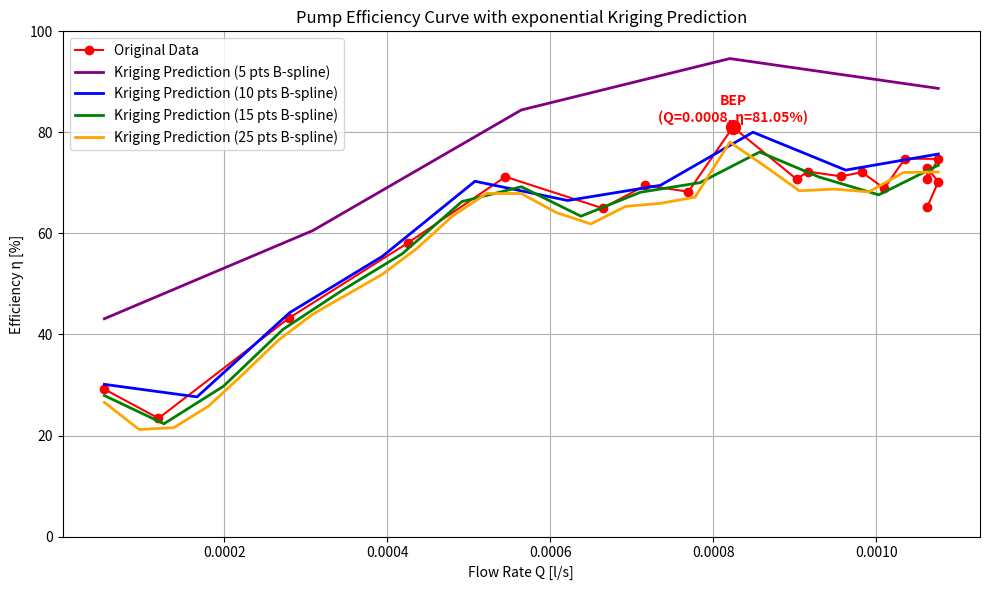

Python code for this plot:
#!/usr/bin/env python3
# -*- coding: utf-8 -*-
"""
Pump Efficiency Analysis with B-spline + Kriging Prediction

[redacted]
Date: 2025-09-26
Description:
    This script calculates pump efficiency from raw pump data and
    performs B-spline interpolation followed by 1D Ordinary Kriging
    prediction using Gaussian covariance with auto-adjusted nugget, sill, and range.
"""

import numpy as np
import pandas as pd
import matplotlib.pyplot as plt
from scipy.interpolate import make_interp_spline

# --------------------------------------------------
# Configuration
# --------------------------------------------------
RHO = 1000.0  # Water density [kg/m³]
G = 9.81      # Gravity [m/s²]

# --------------------------------------------------
# Input Data
# --------------------------------------------------
DATA = {
    "Pump Speed n [rpm]": [900] * 20,
    "Water Temperature T [°C]": [
        25.1, 25.45, 25.5, 25.3, 25.25, 25.35, 25.15, 25.2, 25.1, 25.4,
        25.45, 25.3, 25.3, 24.9, 24.95, 25.55, 25.35, 25.15, 25.2, 25.25
    ],
    "Inlet Pressure Pin [kPa]": [
        1.262, 1.262, 1.212, 0.858, 0.454, 0.0, -0.303, -0.555, -0.909, -1.262,
        -1.464, -1.767, -1.969, -2.020, -2.322, -2.423, -2.474, -2.474, -2.575, -2.575
    ],
    "Flow Rate Q [l/s]": [
        0.0527, 0.1191, 0.2793, 0.4258, 0.5449, 0.6641, 0.7168, 0.7695, 0.8242, 0.9023,
        0.9160, 0.9570, 0.9824, 1.0098, 1.0352, 1.0762, 1.0625, 1.0625, 1.0762, 1.0625
    ],
    "Inlet Velocity Vin [m/s]": [
        0.1216, 0.2747, 0.6439, 0.9817, 1.2563, 1.5310, 1.6526, 1.7742, 1.9003, 2.0804,
        2.1119, 2.2065, 2.2650, 2.3281, 2.3866, 2.4812, 2.4496, 2.4496, 2.4812, 2.4496
    ],
    "Outlet Velocity Vout [m/s]": [
        0.2192, 0.4953, 1.1612, 1.7702, 2.2655, 2.7609, 2.9801, 3.1993, 3.4267, 3.7515,
        3.8084, 3.9789, 4.0844, 4.1981, 4.3037, 4.4742, 4.4174, 4.4174, 4.4742, 4.4174
    ],
    "Elevation Head He [m]": [0.075] * 20,
    "Outlet Pressure Pout [kPa]": [
        21.48, 20.78, 19.64, 18.15, 17.17, 15.45, 14.54, 13.91, 12.77, 11.86,
        11.16, 10.25, 10.02, 9.74, 9.16, 9.04, 9.24, 9.14, 9.06, 9.06
    ],
    "Motor Torque t [Nm]": [
        0.0402, 0.1098, 0.1345, 0.1484, 0.1561, 0.2041, 0.2041, 0.2242, 0.1994, 0.2535,
        0.2473, 0.2597, 0.2674, 0.2891, 0.2736, 0.2922, 0.3061, 0.2953, 0.3138, 0.3308
    ],
}

# --------------------------------------------------
# Functions
# --------------------------------------------------
def calculate_efficiency(df):
    """Calculate pump efficiency η [%] from raw data."""
    Q = df["Flow Rate Q [l/s]"].values / 1000.0
    rpm = df["Pump Speed n [rpm]"].values
    torque = df["Motor Torque t [Nm]"].values
    p_in = df["Inlet Pressure Pin [kPa]"].values * 1000.0
    p_out = df["Outlet Pressure Pout [kPa]"].values * 1000.0
    v_in = df["Inlet Velocity Vin [m/s]"].values
    v_out = df["Outlet Velocity Vout [m/s]"].values
    he = df["Elevation Head He [m]"].values

    omega = rpm * np.pi / 30.0
    w_shaft = torque * omega

    ha = (p_out - p_in) / (RHO * G) + he + (v_out**2 - v_in**2) / (2 * G)
    w_hydraulic = RHO * G * Q * ha

    eta = np.clip((w_hydraulic / w_shaft) * 100, 0, 100)
    df["eta [%]"] = eta
    return df, Q, eta


def ordinary_kriging_1d(x_data, y_data, x_pred, nugget=0.0, sill=None, range_=None):
    """1D Ordinary Kriging prediction with Gaussian covariance and user-defined nugget, sill, range."""
    n = len(x_data)
    if sill is None:
        sill = np.var(y_data)
    if range_ is None:
        range_ = (x_data.max() - x_data.min()) * 0.1

    # Covariance matrix with nugget
    cov_matrix = np.array([
        [sill * np.exp(-abs(x_data[i] - x_data[j]) / range_) for j in range(n)]
        for i in range(n)
    ])
    cov_matrix += nugget * np.eye(n)

    # Augmented matrix for kriging weights
    cov_aug = np.zeros((n + 1, n + 1))
    cov_aug[:n, :n] = cov_matrix
    cov_aug[-1, :-1] = 1.0
    cov_aug[:-1, -1] = 1.0
    cov_aug[-1, -1] = 0.0

    y_pred = []
    for x in x_pred:
        k = np.array([sill * np.exp(-abs(x - xi) / range_) for xi in x_data])
        weights = np.linalg.solve(cov_aug, np.append(y_data, 1.0))
        y_pred.append(np.dot(weights[:-1], k))
    return np.clip(np.array(y_pred), 0, 100)


def plot_efficiency(Q, eta, q_unique, eta_unique, bep_Q, bep_eta,
                    points_list, colors, nuggets, sills, ranges):
    """Plot original efficiency and B-spline + Kriging predictions with user-defined nugget/sill/range."""
    spline_func = make_interp_spline(q_unique, eta_unique, k=3)

    plt.figure(figsize=(10, 6))
    plt.plot(Q, eta, "ro-", label="Original Data")
    plt.scatter(bep_Q, bep_eta, color="red", s=100, zorder=5)
    plt.text(bep_Q, bep_eta + 1, f"BEP\n(Q={bep_Q:.4f}, η={bep_eta:.2f}%)",
             color="red", fontweight="bold", ha="center")

    for i, n_pts in enumerate(points_list):
        q_spline = np.linspace(q_unique.min(), q_unique.max(), n_pts)
        eta_spline = spline_func(q_spline)

        # Kriging prediction with auto-adjusted nugget, sill, range
        eta_pred = ordinary_kriging_1d(
            q_spline, eta_spline, q_spline,
            nugget=nuggets[i],
            sill=sills[i],
            range_=ranges[i]
        )

        plt.plot(q_spline, eta_pred, color=colors[i], lw=2,
                 label=f"Kriging Prediction ({n_pts} pts B-spline)")

    plt.xlabel("Flow Rate Q [l/s]")
    plt.ylabel("Efficiency η [%]")
    plt.title("Pump Efficiency Curve with exponential Kriging Prediction")
    plt.ylim(0, 100)
    plt.grid(True)
    plt.legend()
    plt.tight_layout()
    plt.show()


# --------------------------------------------------
# Main Script
# --------------------------------------------------
if __name__ == "__main__":
    df = pd.DataFrame(DATA)

    # Step 1: Calculate efficiency
    df, Q, eta = calculate_efficiency(df)

    # Step 2: Find BEP
    bep_idx = np.argmax(eta)
    bep_Q = Q[bep_idx]
    bep_eta = eta[bep_idx]

    # Step 3: Remove duplicate Q values for spline interpolation
    q_unique, unique_idx = np.unique(Q, return_index=True)
    eta_unique = eta[unique_idx]

    # Step 4: Automatic nugget/sill/range adjustment
    points_list = [5, 10, 15, 25]
    colors = ["purple", "blue", "green", "orange"]

    # Nugget 최소화
    nuggets = 0.0
    # Sill을 데이터 분산
    sills = np.var(eta_unique) * 1.3
    # Range: 0.1
    range_kriging = (q_unique.max() - q_unique.min()) * 0.1  # Q 범위 * 0.1

    # --------------------------------------------------
    # plot_efficiency 호출 시 통일
    # --------------------------------------------------
    plot_efficiency(Q, eta, q_unique, eta_unique, bep_Q, bep_eta,
                    points_list, colors,
                    nuggets=[nuggets] * len(points_list),
                    sills=[sills] * len(points_list),
                    ranges=[range_kriging] * len(points_list))